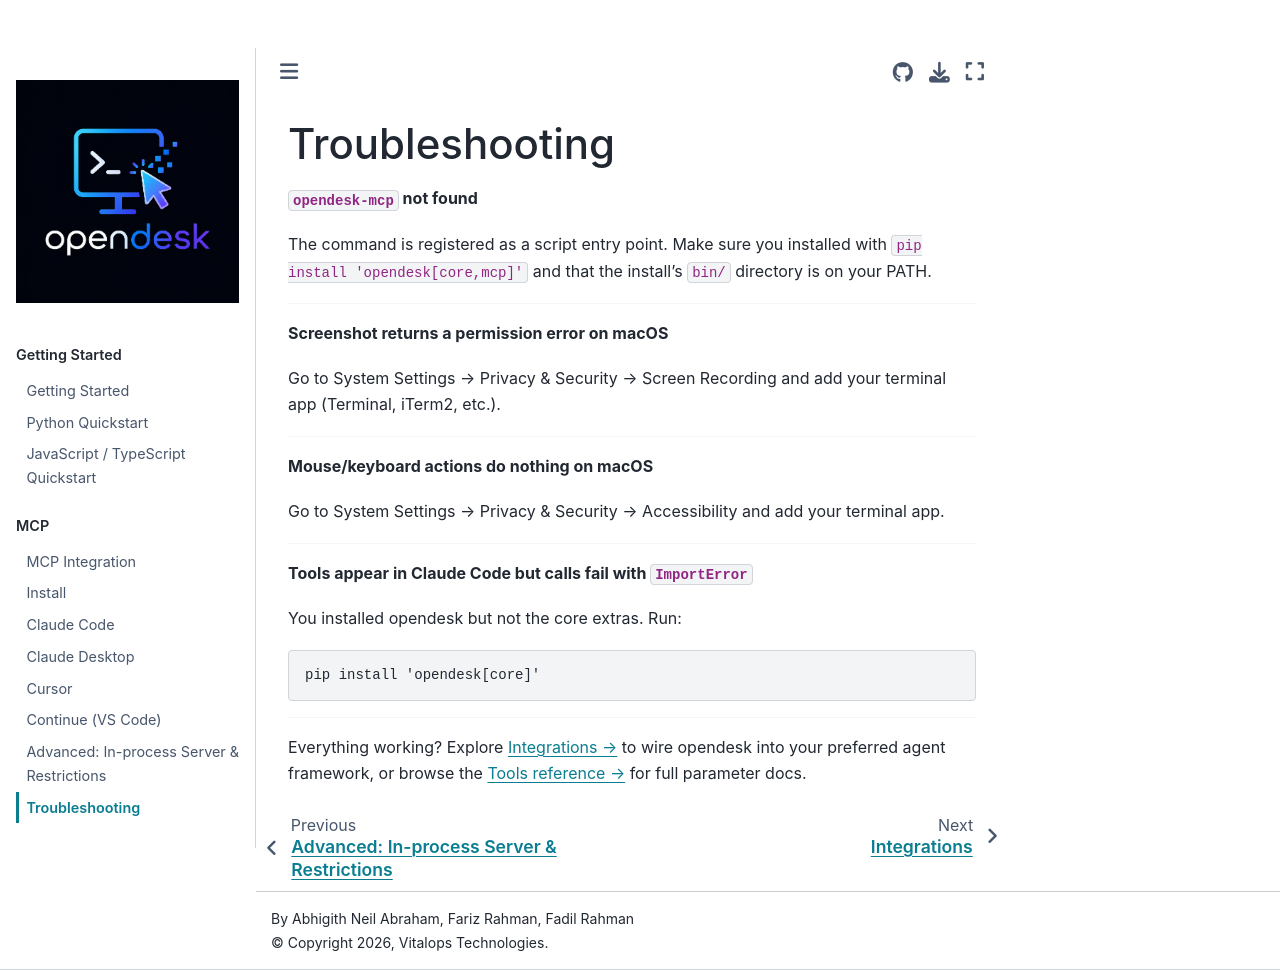

repository: vitalops/opencua · page: docs/mcp/troubleshooting.html · generator: mkdocs

# Troubleshooting

**`opendesk-mcp` not found**

The command is registered as a script entry point. Make sure you installed with `pip install 'opendesk[core,mcp]'`
and that the install's `bin/` directory is on your PATH.

---

**Screenshot returns a permission error on macOS**

Go to System Settings → Privacy & Security → Screen Recording and add your terminal app (Terminal, iTerm2, etc.).

---

**Mouse/keyboard actions do nothing on macOS**

Go to System Settings → Privacy & Security → Accessibility and add your terminal app.

---

**Tools appear in Claude Code but calls fail with `ImportError`**

You installed opendesk but not the core extras. Run:

```bash
pip install 'opendesk[core]'
```

---

Everything working? Explore [Integrations →](../integrations/index.md) to wire opendesk into your preferred agent framework, or browse the [Tools reference →](../tools/index.md) for full parameter docs.
